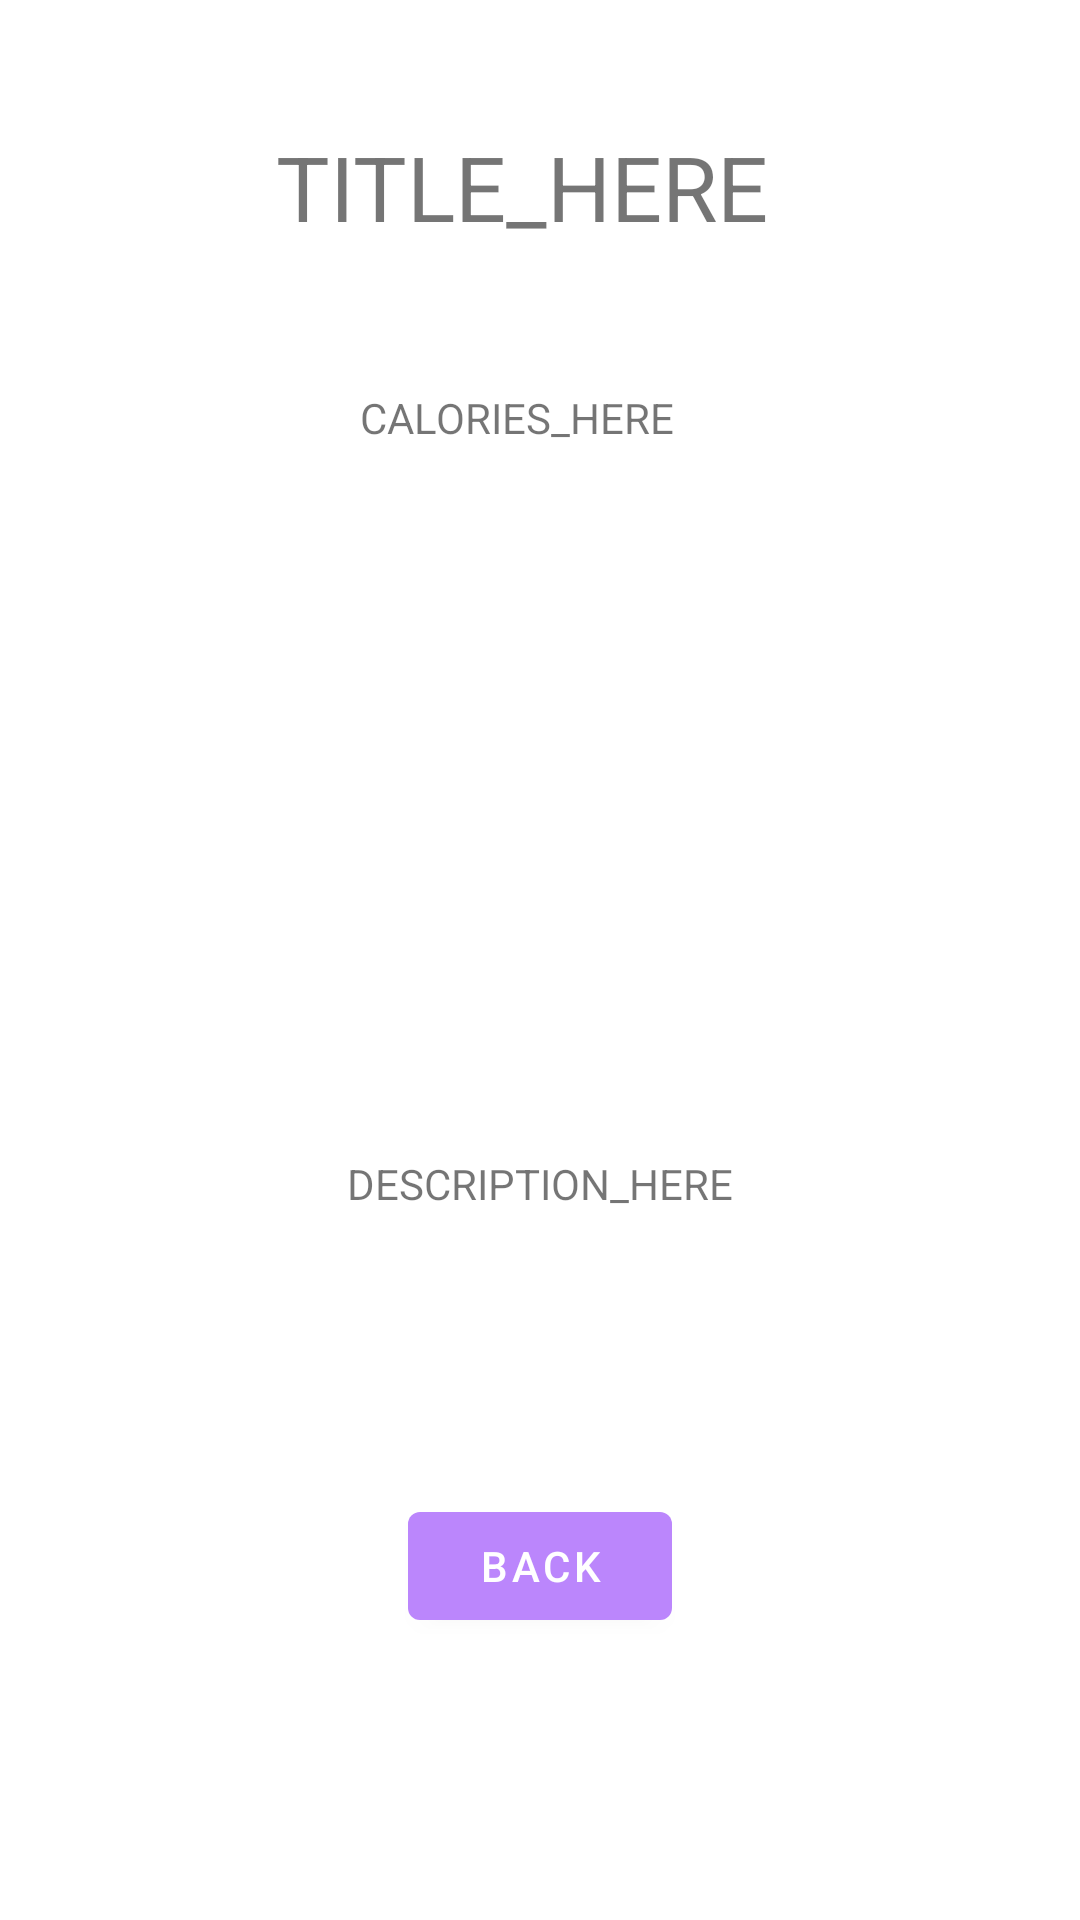

Here is an Android app screen rendered from its layout file. Give the layout XML and the strings, colors and styles it references.
<!-- AndroidManifest.xml: application theme AppTheme -->
<!-- res/layout/alert_selected_healthy_meal.xml -->
<?xml version="1.0" encoding="utf-8"?>
<androidx.constraintlayout.widget.ConstraintLayout
    xmlns:android="http://schemas.android.com/apk/res/android"
    xmlns:app="http://schemas.android.com/apk/res-auto"
    xmlns:tools="http://schemas.android.com/tools"
    android:layout_width="match_parent"
    android:layout_height="match_parent">

    <TextView
        android:id="@+id/selectedHealthyMealHeading"
        android:layout_width="wrap_content"
        android:layout_height="wrap_content"
        android:text="TITLE_HERE"
        android:textSize="30sp"
        app:layout_constraintBottom_toBottomOf="parent"
        app:layout_constraintEnd_toEndOf="parent"
        app:layout_constraintHorizontal_bias="0.47"
        app:layout_constraintStart_toStartOf="parent"
        app:layout_constraintTop_toTopOf="parent"
        app:layout_constraintVertical_bias="0.07" />

    <TextView
        android:id="@+id/selectedHealthyMealCaloriesText"
        android:layout_width="wrap_content"
        android:layout_height="wrap_content"
        android:text="CALORIES_HERE"
        app:layout_constraintBottom_toBottomOf="parent"
        app:layout_constraintEnd_toEndOf="parent"
        app:layout_constraintHorizontal_bias="0.47"
        app:layout_constraintStart_toStartOf="parent"
        app:layout_constraintTop_toBottomOf="@+id/selectedHealthyMealHeading"
        app:layout_constraintVertical_bias="0.088" />

    <TextView
        android:id="@+id/selectedHealthyMealDescriptionText"
        android:layout_width="wrap_content"
        android:layout_height="wrap_content"
        android:text="DESCRIPTION_HERE"
        app:layout_constraintBottom_toBottomOf="parent"
        app:layout_constraintEnd_toEndOf="parent"
        app:layout_constraintStart_toStartOf="parent"
        app:layout_constraintTop_toBottomOf="@+id/selectedHealthyMealCaloriesText" />

    <Button
        android:id="@+id/selectedHealthyMealBackButton"
        android:layout_width="wrap_content"
        android:layout_height="wrap_content"
        android:text="Back"
        app:layout_constraintBottom_toBottomOf="parent"
        app:layout_constraintEnd_toEndOf="parent"
        app:layout_constraintStart_toStartOf="parent"
        app:layout_constraintTop_toBottomOf="@+id/selectedHealthyMealDescriptionText" />
</androidx.constraintlayout.widget.ConstraintLayout>
<!-- resources referenced by this layout -->
<resources>
  <style name="AppTheme" parent="Theme.MaterialComponents.DayNight.NoActionBar">
          
          <item name="colorPrimary">@color/colorPrimary</item>
          <item name="colorPrimaryDark">@color/colorPrimaryDark</item>
          <item name="colorAccent">@color/colorAccent</item>
      </style>
  <color name="colorPrimary">#BB86FC</color>
  <color name="colorPrimaryDark">#00574B</color>
  <color name="colorAccent">#D81B60</color>
</resources>
